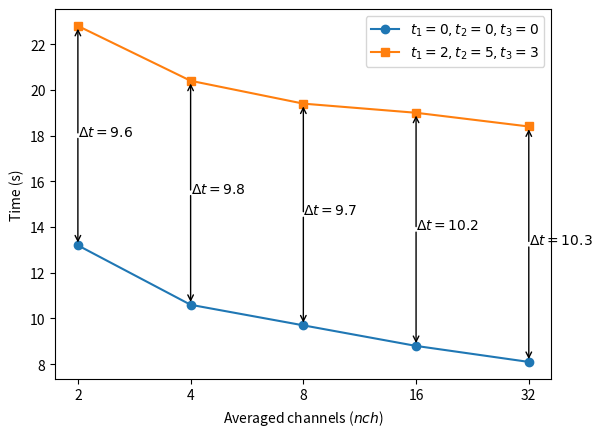

The matplotlib source for this figure:
import matplotlib.pyplot as plt
import numpy as np

nch = ['2', '4', '8', '16', '32']  # 5 MS and avg_time=2

layer1 = np.array([13.2, 10.6, 9.7, 8.8, 8.1])  # non-block
layer2 = np.array([22.8, 20.4, 19.4, 19.0, 18.4])  # block

delt_t = layer2 - layer1
p = (layer1 + layer2) / 2
x_index = np.arange(len(nch))

plt.plot(x_index, layer1, marker='o', label='$t_1=0,t_2=0,t_3=0$')
plt.plot(x_index, layer2, marker='s', label='$t_1=2,t_2=5,t_3=3$')

for x in x_index:
    plt.text(x, p[x], '$\Delta t=%.1f$' % delt_t[x], ha='left', fontsize=10)
    plt.annotate('', xy=(x, layer2[x]), xytext=(x, p[x]), arrowprops=dict(arrowstyle='->'))  
    plt.annotate('', xy=(x, layer1[x]), xytext=(x, p[x]), arrowprops=dict(arrowstyle='->'))

plt.legend()
plt.xticks(x_index, nch)
plt.xlabel('Averaged channels ($nch$)')
plt.ylabel('Time (s)')

plt.savefig('Scale_nch')
